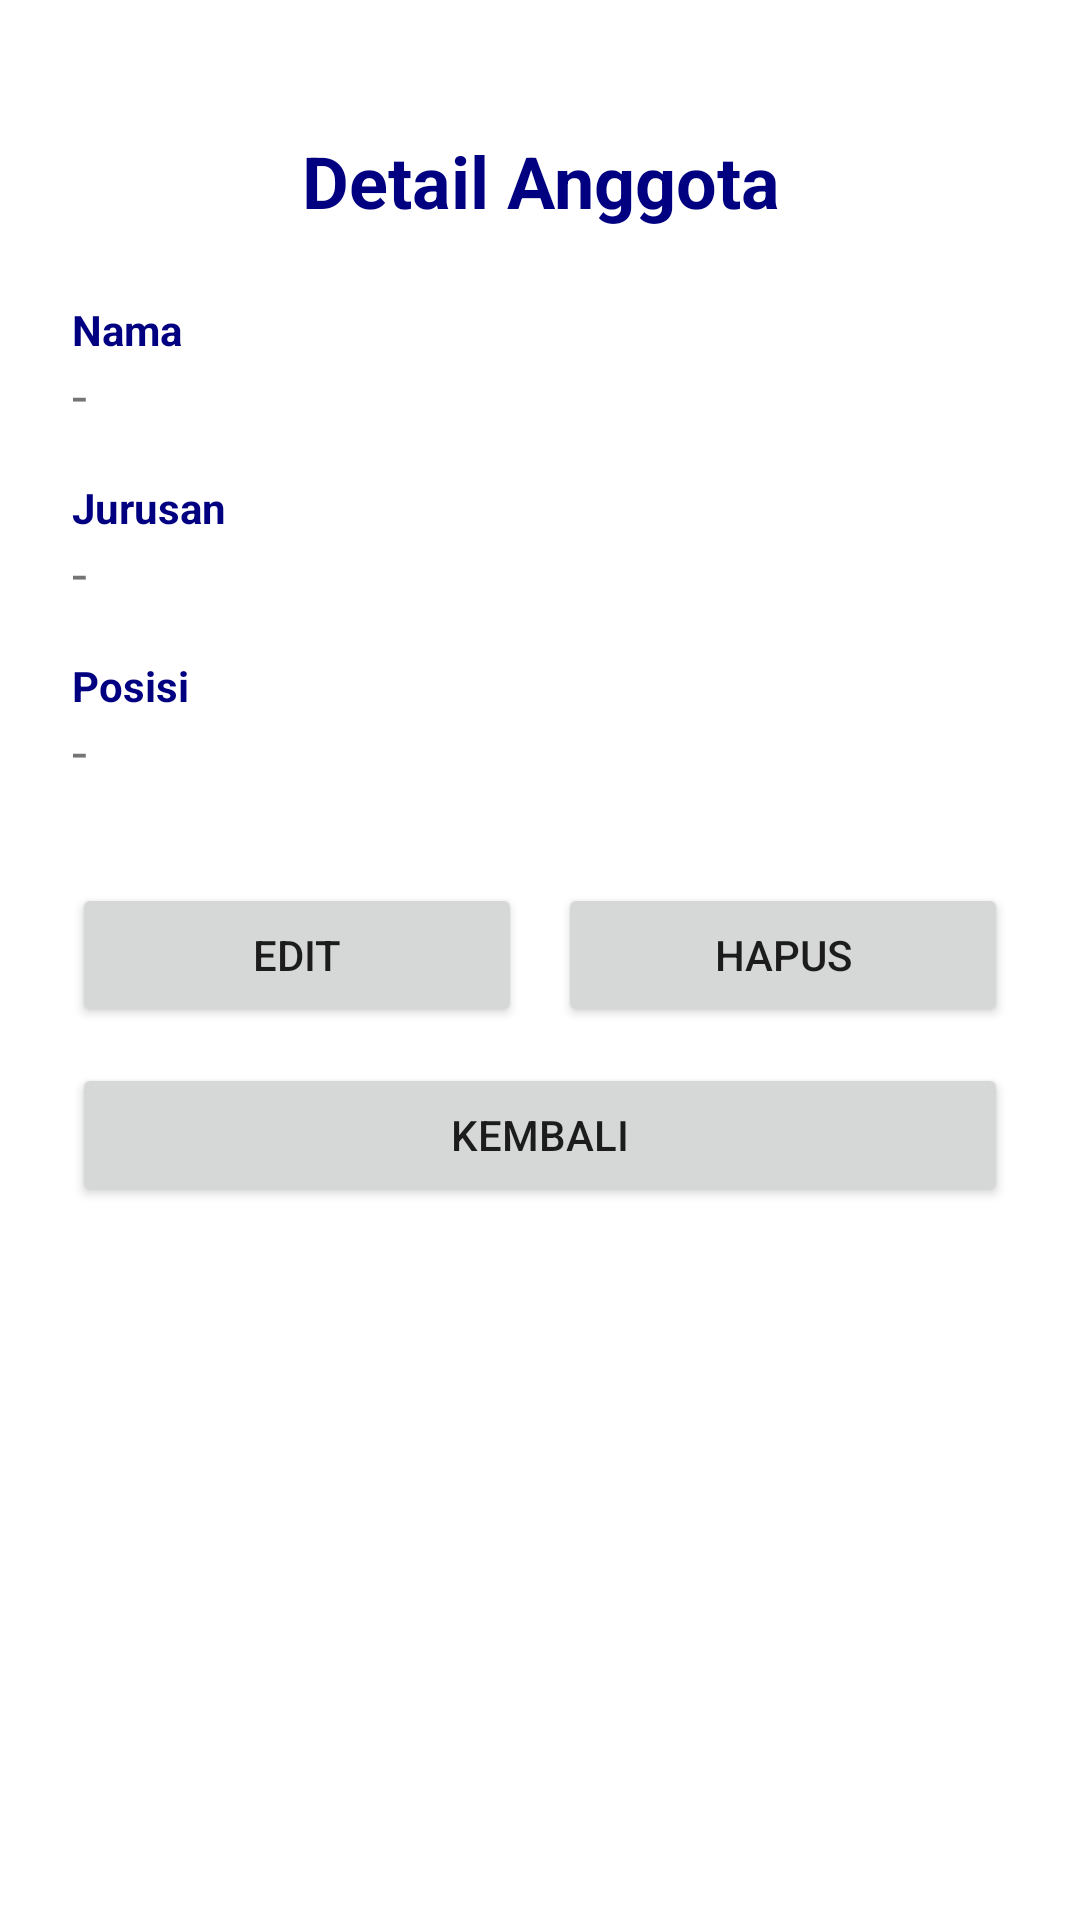

Here is an Android app screen rendered from its layout file. Give the layout XML and the strings, colors and styles it references.
<!-- AndroidManifest.xml: application theme Theme.AreaCalc -->
<!-- res/layout/activity_detail.xml -->
<?xml version="1.0" encoding="utf-8"?>
<LinearLayout xmlns:android="http://schemas.android.com/apk/res/android"
    android:layout_width="match_parent"
    android:layout_height="match_parent"
    android:orientation="vertical"
    android:padding="24dp">

    <TextView
        android:layout_width="match_parent"
        android:layout_height="wrap_content"
        android:layout_marginTop="20dp"
        android:layout_marginBottom="24dp"
        android:gravity="center"
        android:text="Detail Anggota"
        android:textColor="@color/navy"
        android:textSize="24sp"
        android:textStyle="bold" />

    <TextView
        android:layout_width="match_parent"
        android:layout_height="wrap_content"
        android:text="Nama"
        android:textColor="@color/navy"
        android:textSize="14sp"
        android:textStyle="bold" />

    <TextView
        android:id="@+id/tvDetailNama"
        android:layout_width="match_parent"
        android:layout_height="wrap_content"
        android:text="-"
        android:textSize="18sp" />

    <TextView
        android:layout_width="match_parent"
        android:layout_height="wrap_content"
        android:layout_marginTop="16dp"
        android:text="Jurusan"
        android:textColor="@color/navy"
        android:textSize="14sp"
        android:textStyle="bold" />

    <TextView
        android:id="@+id/tvDetailJurusan"
        android:layout_width="match_parent"
        android:layout_height="wrap_content"
        android:text="-"
        android:textSize="18sp" />

    <TextView
        android:layout_width="match_parent"
        android:layout_height="wrap_content"
        android:layout_marginTop="16dp"
        android:text="Posisi"
        android:textColor="@color/navy"
        android:textSize="14sp"
        android:textStyle="bold" />

    <TextView
        android:id="@+id/tvDetailPosisi"
        android:layout_width="match_parent"
        android:layout_height="wrap_content"
        android:text="-"
        android:textSize="18sp" />

    <LinearLayout
        android:layout_width="match_parent"
        android:layout_height="wrap_content"
        android:layout_marginTop="32dp"
        android:orientation="horizontal">

        <Button
            android:id="@+id/btnEdit"
            android:layout_width="0dp"
            android:layout_height="wrap_content"
            android:layout_weight="1"
            android:text="Edit" />

        <Button
            android:id="@+id/btnHapus"
            android:layout_width="0dp"
            android:layout_height="wrap_content"
            android:layout_marginStart="12dp"
            android:layout_weight="1"
            android:text="Hapus" />

    </LinearLayout>

    <Button
        android:id="@+id/btnKembali"
        android:layout_width="match_parent"
        android:layout_height="wrap_content"
        android:layout_marginTop="12dp"
        android:text="Kembali" />

</LinearLayout>
<!-- resources referenced by this layout -->
<resources>
  <color name="navy">#000080</color>
  <style name="Theme.AreaCalc" parent="Theme.MaterialComponents.DayNight.DarkActionBar" />
</resources>
